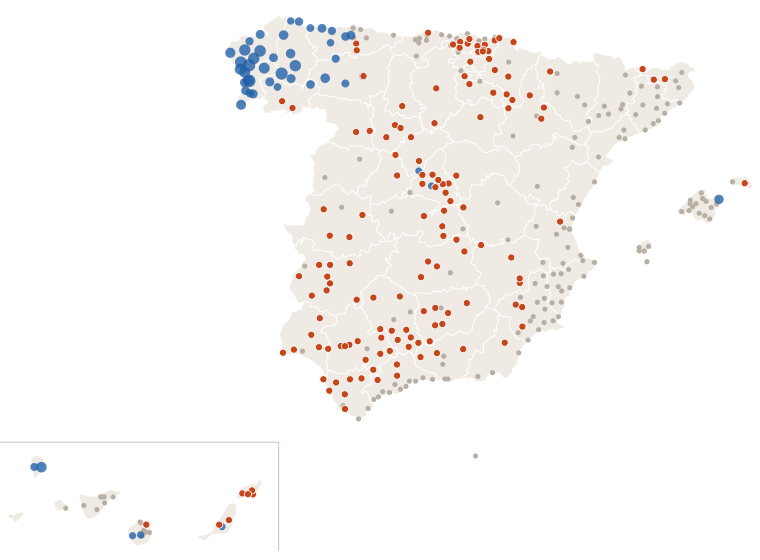

The data file committed next to this chart (first rows):
estacion, provincia, clase, dias_sin_1mm
Murcia, Murcia, nada, 3
Madrid Retiro, Madrid, seca, 20
Barcelona Drassanes, Barcelona, nada, 3
Valencia Dt, Valencia, nada, 2
Zaragoza Valdespartera, Zaragoza, seca, 20
Tablada, Sevilla, seca, 20
Málaga Centro Meteorológico, Málaga, nada, 2
Palma-Portopí, Illes Balears, nada, 2
Las Palmas de Gc. Plaza de la Feria, Las Palmas, seca, 16
Alicante, Alicante, nada, 3
Bilbao Aeropuerto, Bizkaia, seca, 11
Córdoba/Aeropuerto, Córdoba, nada, 9
Valladolid, Valladolid, seca, 19
Vigo-O Castro, Pontevedra, lluvia, 0
Gijón Musel, Asturias, nada, 4
Vitoria-Gasteiz Aeropuerto, Álava, seca, 16
A Coruña, A Coruña, lluvia, 0
Alicante-Elche/aeropuerto, Alicante, nada, 3
Granada-Cartuja, Granada, nada, 2
Caldes de Montbui, Barcelona, nada, 3
Oviedo, Asturias, nada, 4
Jerez de la Frontera/Aeropuerto, Cádiz, seca, 13
Pozuelo de Alarcon, Madrid, lluvia, 0
Santa Cruz de Tenerife, Santa Cruz de Tenerife, nada, 4
Pamplona Aeropuerto, Navarra, nada, 7
Almería/Aeropuerto, Almería, nada, 3
Alcala de Henares-Encín, Madrid, seca, 19
Donostia/San Sebastián Aeropuerto, Gipuzkoa, nada, 2
Castellón-Almassora, Castellón, nada, 2
Burgos/Villafría, Burgos, seca, 16
Santander Cmt, Cantabria, seca, 13
Albacete Obs., Albacete, nada, 2
Tenerife/Los Rodeos, Santa Cruz de Tenerife, nada, 4
Marbella, Málaga, nada, 2
Logroño Aeropuerto, La Rioja, nada, 3
Badajoz Universidad, Badajoz, nada, 8
Lleida, Lleida, nada, 4
Salamanca/Matacan, Salamanca, nada, 1
Madrid/Barajas, Madrid, seca, 19
Huelva Ronda Este, Huelva, nada, 9
Tarragona Fac. Geografia, Tarragona, nada, 2
Vilassar de Dalt, Barcelona, nada, 3
Tarifa, Cádiz, nada, 3
León/Virgen del Camino, León, lluvia, 0
San Sebastian de los Reyes, Madrid, seca, 19
Jaén, Jaén, seca, 18
Reus Aeropuerto, Tarragona, nada, 1
Cádiz Observatorio, Cádiz, seca, 20
El Ejido, Almería, nada, 2
Girona Parc del Migdia, Girona, nada, 3
Ourense, Ourense, lluvia, 0
Telde-Melenara, Las Palmas, nada, 9
Arganda del Rey, Madrid, seca, 19
Santiago de Compostela, A Coruña, lluvia, 0
Rojales el Molino, Alicante, nada, 3
Lugo-Col.fingoi, Lugo, lluvia, 0
Lorca, Murcia, seca, 20
Cáceres, Cáceres, seca, 20
Marbella Cabopino, Málaga, nada, 2
Guadalajara, Guadalajara, seca, 19
... 303 more rows
